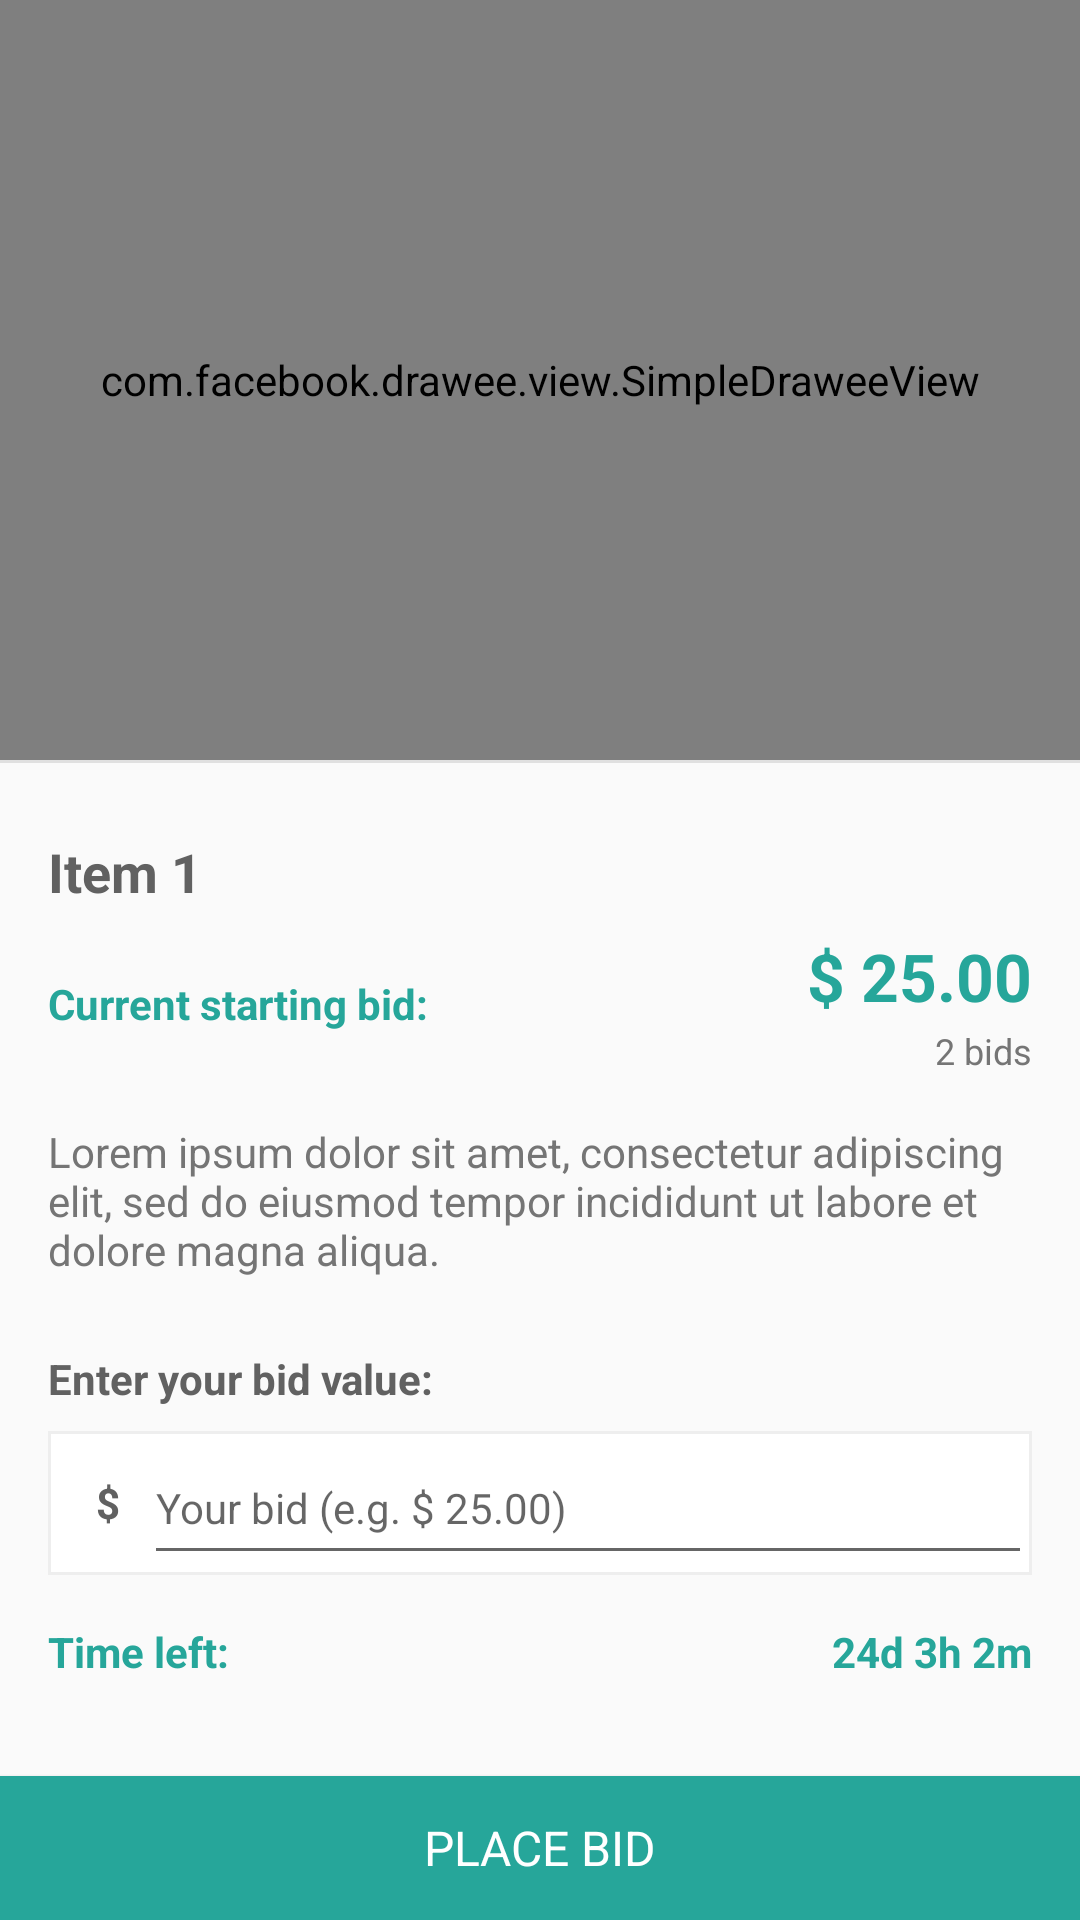

Write the Android layout XML for this screen, with the resource values it uses.
<!-- AndroidManifest.xml: application theme AppTheme -->
<!-- res/layout/activity_bid_item.xml -->
<?xml version="1.0" encoding="utf-8"?>
<ScrollView xmlns:android="http://schemas.android.com/apk/res/android"
    android:layout_width="match_parent"
    android:layout_height="match_parent"
    xmlns:fresco="http://schemas.android.com/apk/res-auto"
    android:fillViewport="true">

    <LinearLayout
        android:orientation="vertical"
        android:layout_width="match_parent"
        android:layout_height="wrap_content">

        <com.facebook.drawee.view.SimpleDraweeView
            android:layout_width="match_parent"
            android:layout_height="0dp"
            android:layout_weight="1"
            android:background="@color/grey_100"
            fresco:placeholderImage="@drawable/default_auction_item_img"
            fresco:placeholderImageScaleType="fitCenter"
            fresco:failureImage="@drawable/default_auction_item_img"
            fresco:failureImageScaleType="fitCenter"
            android:id="@+id/bid_item_image_sdv"/>

        <View
            android:layout_width="match_parent"
            android:layout_height="1dp"
            android:background="@color/grey_300"/>

        <LinearLayout
            android:layout_width="match_parent"
            android:layout_height="wrap_content"
            android:orientation="vertical"
            android:padding="@dimen/activity_horizontal_margin">

            <TextView
                style="@style/AppTheme.TitleSingleLine"
                android:layout_width="match_parent"
                android:layout_height="wrap_content"
                android:textSize="18sp"
                android:id="@+id/bid_item_sold_item_tv"
                android:visibility="gone"
                android:textColor="@color/orange_700"/>

            <TextView
                android:layout_marginTop="8dp"
                style="@style/AppTheme.TitleSingleLine"
                android:textSize="18sp"
                android:layout_width="match_parent"
                android:layout_height="wrap_content"
                android:id="@+id/bid_item_title_tv"
                android:text="Item 1"/>

            <LinearLayout
                android:layout_width="match_parent"
                android:layout_height="wrap_content"
                android:orientation="horizontal"
                android:layout_marginTop="8dp"
                android:gravity="center_vertical">

                <TextView
                    style="@style/AppTheme.TitleSingleLine"
                    android:layout_width="wrap_content"
                    android:layout_height="wrap_content"
                    android:text="@string/bid_item_starting_bid"
                    android:textColor="@color/colorAccent"/>

                <LinearLayout
                    android:layout_width="0dp"
                    android:layout_height="wrap_content"
                    android:layout_weight="1"
                    android:orientation="vertical"
                    android:layout_marginStart="8dp">

                    <TextView
                        style="@style/AppTheme.TitleSingleLine"
                        android:textSize="22sp"
                        android:layout_width="match_parent"
                        android:layout_height="wrap_content"
                        android:id="@+id/bid_item_starting_bid_tv"
                        android:text="$ 25.00"
                        android:gravity="end"
                        android:textColor="@color/colorAccent"/>

                    <TextView
                        style="@style/AppTheme.SubtitleSingleLine"
                        android:layout_marginTop="2dp"
                        android:layout_width="match_parent"
                        android:layout_height="wrap_content"
                        android:id="@+id/bid_item_bid_count_tv"
                        android:gravity="end"
                        android:text="2 bids"/>


                </LinearLayout>

            </LinearLayout>

            <TextView
                style="@style/AppTheme.SubtitleSingleLine"
                android:textSize="14sp"
                android:maxLines="100"
                android:layout_marginTop="16dp"
                android:layout_width="match_parent"
                android:layout_height="wrap_content"
                android:id="@+id/bid_item_description_tv"
                android:text="Lorem ipsum dolor sit amet, consectetur adipiscing elit, sed do eiusmod tempor incididunt ut labore et dolore magna aliqua."/>

            <TextView
                android:layout_marginTop="24dp"
                style="@style/AppTheme.TitleSingleLine"
                android:layout_width="match_parent"
                android:layout_height="wrap_content"
                android:text="@string/bid_item_bid_description"/>

            <LinearLayout
                android:layout_width="match_parent"
                android:layout_height="48dp"
                android:background="@drawable/input_bg"
                android:orientation="horizontal"
                android:layout_marginTop="8dp">

                <TextView
                    style="@style/AppTheme.TitleSingleLine"
                    android:layout_width="wrap_content"
                    android:layout_height="match_parent"
                    android:gravity="center"
                    android:text="$"
                    android:layout_marginStart="16dp"/>

                <EditText
                    android:layout_height="match_parent"
                    android:layout_weight="1"
                    android:layout_width="0dp"
                    android:hint="@string/bid_item_bid_value_hint"
                    android:id="@+id/bid_item_bid_value_et"
                    android:maxLines="1"
                    android:lines="1"
                    android:textSize="14sp"
                    android:layout_marginStart="8dp"
                    android:inputType="numberDecimal"/>
            </LinearLayout>

            <LinearLayout
                android:layout_width="match_parent"
                android:layout_height="wrap_content"
                android:orientation="horizontal"
                android:layout_marginTop="16dp"
                android:gravity="center_vertical">

                <TextView
                    style="@style/AppTheme.TitleSingleLine"
                    android:layout_width="wrap_content"
                    android:layout_height="wrap_content"
                    android:text="@string/bid_item_time_left"
                    android:textColor="@color/colorAccent"/>

                <TextView
                    style="@style/AppTheme.TitleSingleLine"
                    android:layout_width="0dp"
                    android:layout_weight="1"
                    android:layout_marginStart="8dp"
                    android:gravity="end"
                    android:layout_height="wrap_content"
                    android:textColor="@color/colorAccent"
                    android:text="24d 3h 2m"
                    android:id="@+id/bid_item_time_left_tv"/>

            </LinearLayout>
        </LinearLayout>

        <Button
            android:layout_marginTop="@dimen/activity_vertical_margin"
            style="@style/AppTheme.Button"
            android:layout_width="match_parent"
            android:text="@string/bid_item_place_bid"
            android:id="@+id/bid_item_place_bid_bt"/>

    </LinearLayout>
</ScrollView>
<!-- resources referenced by this layout -->
<resources>
  <color name="colorAccent">@color/teal_400</color>
  <color name="grey_100">#F5F5F5</color>
  <color name="grey_300">#E0E0E0</color>
  <color name="orange_700">#F57C00</color>
  <dimen name="activity_horizontal_margin">16dp</dimen>
  <dimen name="activity_vertical_margin">16dp</dimen>
  <!-- drawable default_auction_item_img: png bitmap (drawable-hdpi, 1023 bytes) -->
  <!-- drawable input_bg (drawable) -->
  <?xml version="1.0" encoding="utf-8"?>
  <shape xmlns:android="http://schemas.android.com/apk/res/android">
      <solid android:color="@color/white"/>
      <stroke android:color="@color/grey_200" android:width="1dp"/>
  </shape>
  <string name="bid_item_bid_description">Enter your bid value:</string>
  <string name="bid_item_bid_value_hint">Your bid (e.g. $ 25.00)</string>
  <string name="bid_item_place_bid">Place bid</string>
  <string name="bid_item_starting_bid">Current starting bid:</string>
  <string name="bid_item_time_left">Time left:</string>
  <style name="AppTheme.Button" parent="AppTheme">
          <item name="android:elevation" tools:targetApi="lollipop">2dp</item>
          <item name="android:stateListAnimator" tools:targetApi="lollipop">@null</item>
  
          <item name="android:background">@drawable/bt_accent_selector</item>
          <item name="android:layout_height">48dp</item>
  
          <item name="android:textColor">@color/white</item>
          <item name="android:textSize">16sp</item>
          <item name="android:textAllCaps">true</item>
      </style>
  <style name="AppTheme.SubtitleSingleLine" parent="AppTheme.Subtitle">
          <item name="android:maxLines">1</item>
      </style>
  <style name="AppTheme.TitleSingleLine">
          <item name="android:textColor">@color/grey_700</item>
          <item name="android:textStyle">bold</item>
          <item name="android:maxLines">1</item>
      </style>
  <style name="AppTheme" parent="Theme.AppCompat.Light.DarkActionBar">
          <item name="colorPrimary">@color/colorPrimary</item>
          <item name="colorPrimaryDark">@color/colorPrimaryDark</item>
          <item name="colorAccent">@color/colorAccent</item>
          <item name="colorControlHighlight">@color/colorAccentDark</item>
      </style>
  <color name="teal_400">#26A69A</color>
  <color name="white">#FFFFFF</color>
  <color name="grey_200">#EEEEEE</color>
  <!-- drawable bt_accent_selector (drawable) -->
  <?xml version="1.0" encoding="utf-8"?>
  <selector xmlns:android="http://schemas.android.com/apk/res/android">
      <item android:drawable="@color/colorAccent" android:state_enabled="true" android:state_pressed="false"/>
      <item android:drawable="@color/colorAccentDark" android:state_pressed="true"/>
      <item android:drawable="@color/grey_500" android:state_enabled="false"/>
  </selector>
  <style name="AppTheme.Subtitle">
          <item name="android:textColor">@color/grey_600</item>
          <item name="android:textSize">12sp</item>
      </style>
  <color name="grey_700">#616161</color>
  <color name="colorPrimary">@color/blue_grey_600</color>
  <color name="colorPrimaryDark">@color/blue_grey_800</color>
  <color name="colorAccentDark">@color/teal_600</color>
  <color name="grey_500">#9E9E9E</color>
  <color name="grey_600">#757575</color>
  <color name="blue_grey_600">#546E7A</color>
  <color name="blue_grey_800">#37474F</color>
  <color name="teal_600">#00897B</color>
</resources>
